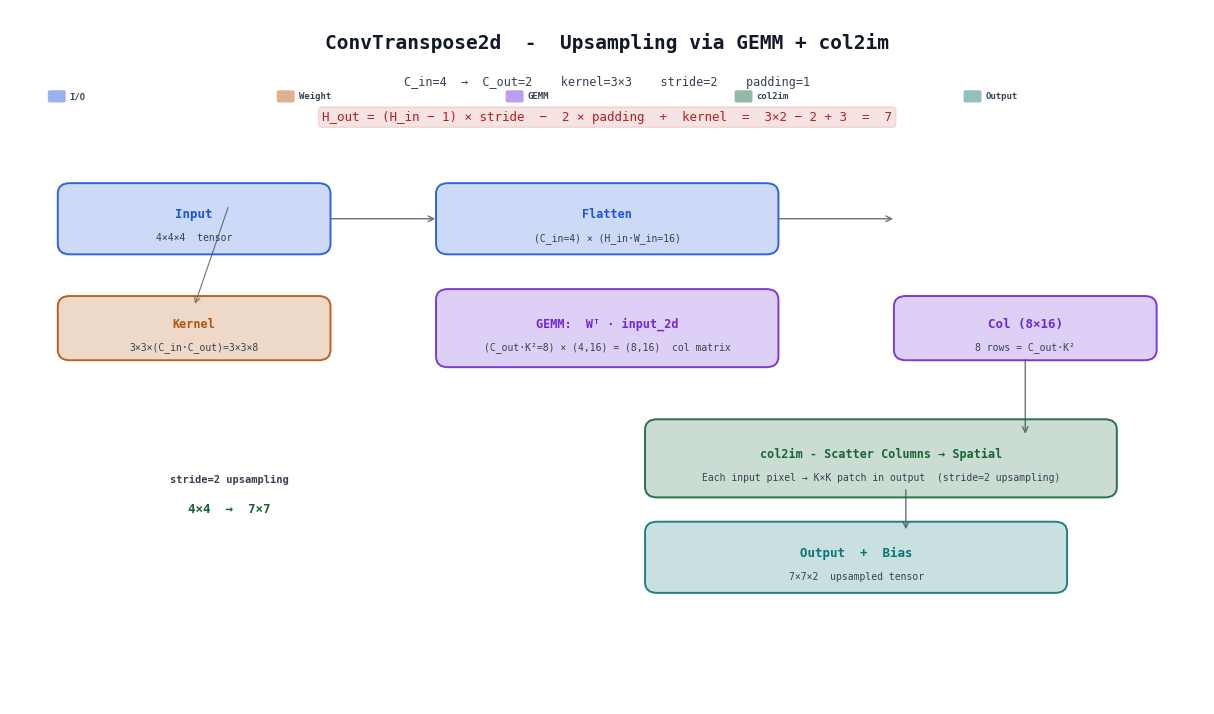

Write Python code to recreate this figure. (Note: this script raises an exception after producing the figure.)
"""
ConvTranspose2d - Upsampling Pipeline  (solid white bg)
Generates: assets/img/convtranspose2d.png
"""
import matplotlib
matplotlib.use('Agg')
import matplotlib.pyplot as plt
from matplotlib.patches import FancyBboxPatch

fig, ax = plt.subplots(1, 1, figsize=(12, 7))
ax.set_xlim(0, 12)
ax.set_ylim(0, 8)
ax.axis('off')

C = {'cyan': '#0d7377', 'blue': '#1a56db', 'purple': '#6d28d9',
     'green': '#166534', 'orange': '#b45309', 'red': '#b91c1c',
     'gray': '#6b7280', 'fg': '#111827', 'dim': '#374151', 'white': '#ffffff'}

def box(ax, x, y, w, h, color, title, sub='', fs=9, fs2=7):
    b = FancyBboxPatch((x, y), w, h, boxstyle='round,pad=0.12',
                       facecolor=color, edgecolor='none', alpha=0.22, linewidth=0, zorder=2)
    ax.add_patch(b)
    b2 = FancyBboxPatch((x, y), w, h, boxstyle='round,pad=0.12',
                        facecolor='none', edgecolor=color, alpha=0.90, linewidth=1.4, zorder=3)
    ax.add_patch(b2)
    ax.text(x+w/2, y+h/2+0.05, title, ha='center', va='center', fontsize=fs,
            fontweight='bold', color=color, fontfamily='monospace', zorder=4)
    if sub:
        ax.text(x+w/2, y+h/2-0.22, sub, ha='center', va='center', fontsize=fs2,
                color=C['dim'], fontfamily='monospace', zorder=4)

def arrow(x1, y1, x2, y2, c=None, lw=1.0):
    ax.annotate('', xy=(x2, y2), xytext=(x1, y1),
                arrowprops=dict(arrowstyle='->', color=c or C['gray'], lw=lw,
                               connectionstyle='arc3,rad=0'), zorder=1)

# ── Title ──
ax.text(6, 7.55, 'ConvTranspose2d  -  Upsampling via GEMM + col2im',
        ha='center', fontsize=14, fontweight='bold', color=C['fg'], family='monospace')
ax.text(6, 7.12, 'C_in=4  →  C_out=2    kernel=3×3    stride=2    padding=1',
        ha='center', fontsize=8.5, color=C['dim'], family='monospace')
ax.text(6, 6.72, 'H_out = (H_in − 1) × stride  −  2 × padding  +  kernel  =  3×2 − 2 + 3  =  7',
        ha='center', fontsize=9, color=C['red'], family='monospace',
        bbox=dict(boxstyle='round,pad=0.3', facecolor=C['red'], edgecolor=C['red'],
                  alpha=0.12, lw=1.0))

# ── Step 1 ──
y1 = 5.3
box(ax, 0.6, y1, 2.5, 0.58, C['blue'], 'Input', '4×4×4  tensor', fs=9)
arrow(3.2, y1+0.29, 4.3, y1+0.29, C['gray'])
box(ax, 4.4, y1, 3.2, 0.58, C['blue'], 'Flatten', '(C_in=4) × (H_in·W_in=16)', fs=8.5)

# ── Step 2 ──
y2 = 4.0
box(ax, 0.6, y2+0.08, 2.5, 0.50, C['orange'], 'Kernel', '3×3×(C_in·C_out)=3×3×8', fs=8.5)
arrow(2.2, 5.75, 1.85, y2+0.58, C['gray'], 0.8)
box(ax, 4.4, y2, 3.2, 0.66, C['purple'], 'GEMM:  Wᵀ · input_2d',
    '(C_out·K²=8) × (4,16) = (8,16)  col matrix', fs=8.5)
arrow(7.7, y1+0.29, 8.9, y1+0.29, C['gray'])
box(ax, 9.0, y2+0.08, 2.4, 0.50, C['purple'], 'Col (8×16)', '8 rows = C_out·K²')

# ── Step 3 ──
y3 = 2.5
arrow(10.2, y2, 10.2, y3+0.58, C['gray'])
box(ax, 6.5, y3, 4.5, 0.66, C['green'], 'col2im - Scatter Columns → Spatial',
    'Each input pixel → K×K patch in output  (stride=2 upsampling)', fs=8.5, fs2=7)

# ── Step 4 ──
y4 = 1.4
arrow(9.0, y3, 9.0, y4+0.58, C['gray'])
box(ax, 6.5, y4, 4.0, 0.58, C['cyan'], 'Output  +  Bias', '7×7×2  upsampled tensor')

# ── Visual hint ──
ax.text(2.2, 2.55, 'stride=2 upsampling', fontsize=7.5, color=C['dim'],
        family='monospace', ha='center', fontweight='bold')
ax.text(2.2, 2.20, '4×4  →  7×7', fontsize=9, color=C['green'], family='monospace',
        ha='center', fontweight='bold')

# ── Legend ──
leg = [(C['blue'], 'I/O'), (C['orange'], 'Weight'), (C['purple'], 'GEMM'), (C['green'], 'col2im'), (C['cyan'], 'Output')]
for i, (col, lab) in enumerate(leg):
    lx = 0.4 + i * 2.3
    ax.add_patch(FancyBboxPatch((lx, 6.95), 0.14, 0.10, boxstyle='round,pad=0.02',
                                facecolor=col, edgecolor='none', alpha=0.45, zorder=2))
    ax.text(lx+0.20, 6.97, lab, fontsize=6.5, color=C['dim'], fontweight='bold', family='monospace', zorder=3)

plt.tight_layout(pad=0.2)
plt.savefig('../img/convtranspose2d.png', dpi=180, bbox_inches='tight', facecolor='white', edgecolor='none')
plt.close()
print('Saved: assets/img/convtranspose2d.png')
